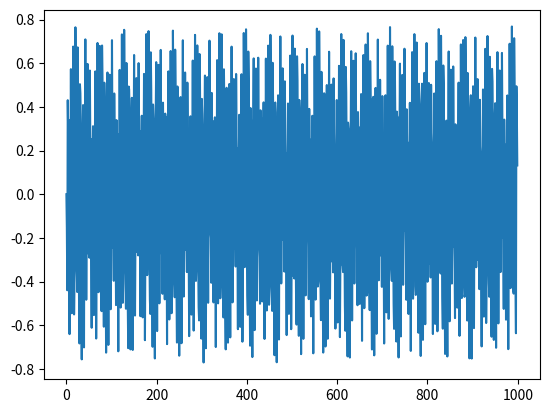

Here is the Python script that generated this plot:
import math
import random


def perlin_noise(x):
    # Basic Perlin noise function for demonstration
    return math.sin(x)


def fractal_noise(x, octaves=10, persistence=2):
    total = 0
    frequency = 1
    amplitude = 1
    max_value = 0
    for i in range(octaves):
        total += perlin_noise(x * frequency) * amplitude

        max_value += amplitude
        amplitude *= persistence
        frequency *= 2

    return total / max_value


if __name__ == '__main__':
    import matplotlib.pyplot as plt

    # print(fractal_noise(0.5))
    # plot fractal noise

    x = [i for i in range(1000)]
    y = [fractal_noise(i / 100) for i in x]
    # y = [random.uniform(-1, 1) for i in x]
    plt.plot(x, y)
    plt.show()
#
# # # Example usage
# # x_value = 10
# # noise_value = fractal_noise(x_value)
# # print("Fractal Noise for x =", x_value, "is", noise_value)
